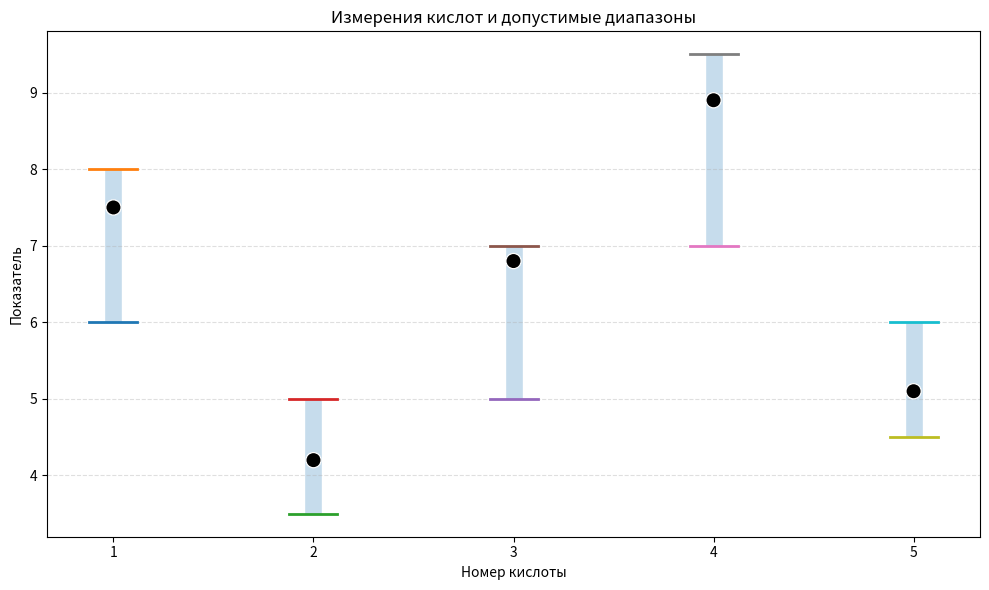

This chart was generated by the following Python code:
import pandas as pd
import seaborn as sns
import matplotlib.pyplot as plt

def plot_acid_measurements(data):
    """
    Строит график для кислот:
    - acid: номер/название кислоты
    - value: измеренный показатель
    - lower: нижняя граница допустимого диапазона
    - upper: верхняя граница допустимого диапазона
    """
    # Преобразуем словарь в DataFrame, если нужно
    if isinstance(data, dict):
        df = pd.DataFrame(data)
    else:
        df = data.copy()

    # Флаг: внутри ли допустимого диапазона
    df['inside'] = df.apply(lambda r: r['lower'] <= r['value'] <= r['upper'], axis=1)

    # Создаём график
    fig, ax = plt.subplots(figsize=(10, 6))

    # Рисуем допустимые диапазоны как толстые вертикальные полосы
    for _, r in df.iterrows():
        ax.vlines(r['acid'], r['lower'], r['upper'], linewidth=12, alpha=0.25, zorder=1)

    # Рисуем точки измерений
    sns.scatterplot(
        x='acid', y='value', data=df, s=120, hue='inside',
        palette={True: "black", False: "red"}, legend=False, zorder=3, ax=ax
    )

    # Добавляем "шапки" на концах диапазонов
    for _, r in df.iterrows():
        ax.plot([r['acid'] - 0.12, r['acid'] + 0.12], [r['lower'], r['lower']], linewidth=2, zorder=2)
        ax.plot([r['acid'] - 0.12, r['acid'] + 0.12], [r['upper'], r['upper']], linewidth=2, zorder=2)

    # Подписи и оформление
    ax.set_xlabel("Номер кислоты")
    ax.set_ylabel("Показатель")
    ax.set_title("Измерения кислот и допустимые диапазоны")
    ax.set_xticks(df['acid'])
    ax.grid(axis='y', linestyle='--', alpha=0.4)

    plt.tight_layout()
    plt.show()
data = {
    "acid": [1, 2, 3, 4, 5],
    "value": [7.5, 4.2, 6.8, 8.9, 5.1],
    "lower": [6.0, 3.5, 5.0, 7.0, 4.5],
    "upper": [8.0, 5.0, 7.0, 9.5, 6.0],
}

plot_acid_measurements(data)
